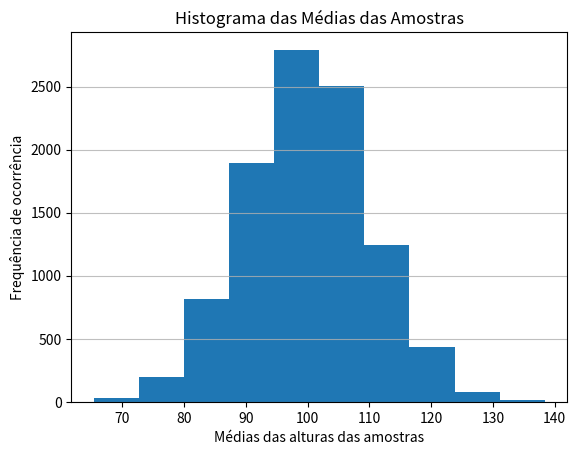

This chart was generated by the following Python code:
import numpy as np
import matplotlib.pyplot as plt

#Geração de dados da população

tamanho_populacao=10000
np.random.seed(2006)
dados_populacao = np.random.normal(loc=100,scale=10,size=tamanho_populacao)

plt.hist(dados_populacao);
plt.xlabel("Altura da árvore");
plt.ylabel("Qtde de árvores");
plt.show()

tamanho_amostra=50
qtd_simulacoes=10
medias_amostras = []
for x in range (qtd_simulacoes):
    media_amostra = np.random.choice(dados_populacao,size=tamanho_amostra).mean()
    medias_amostras.append(media_amostra)
medias_amostras = np.array(medias_amostras)

plt.hist(x=medias_amostras,bins='auto',color='#0705ba',alpha=0.7,rwidth=0.85,density=True)
plt.grid(axis='y',alpha=0.80)
plt.xlabel('Médias das alturas das amostras')
plt.ylabel('Frequência de ocorrência')
plt.title('Histograma das Médias das Amostras');
plt.show()